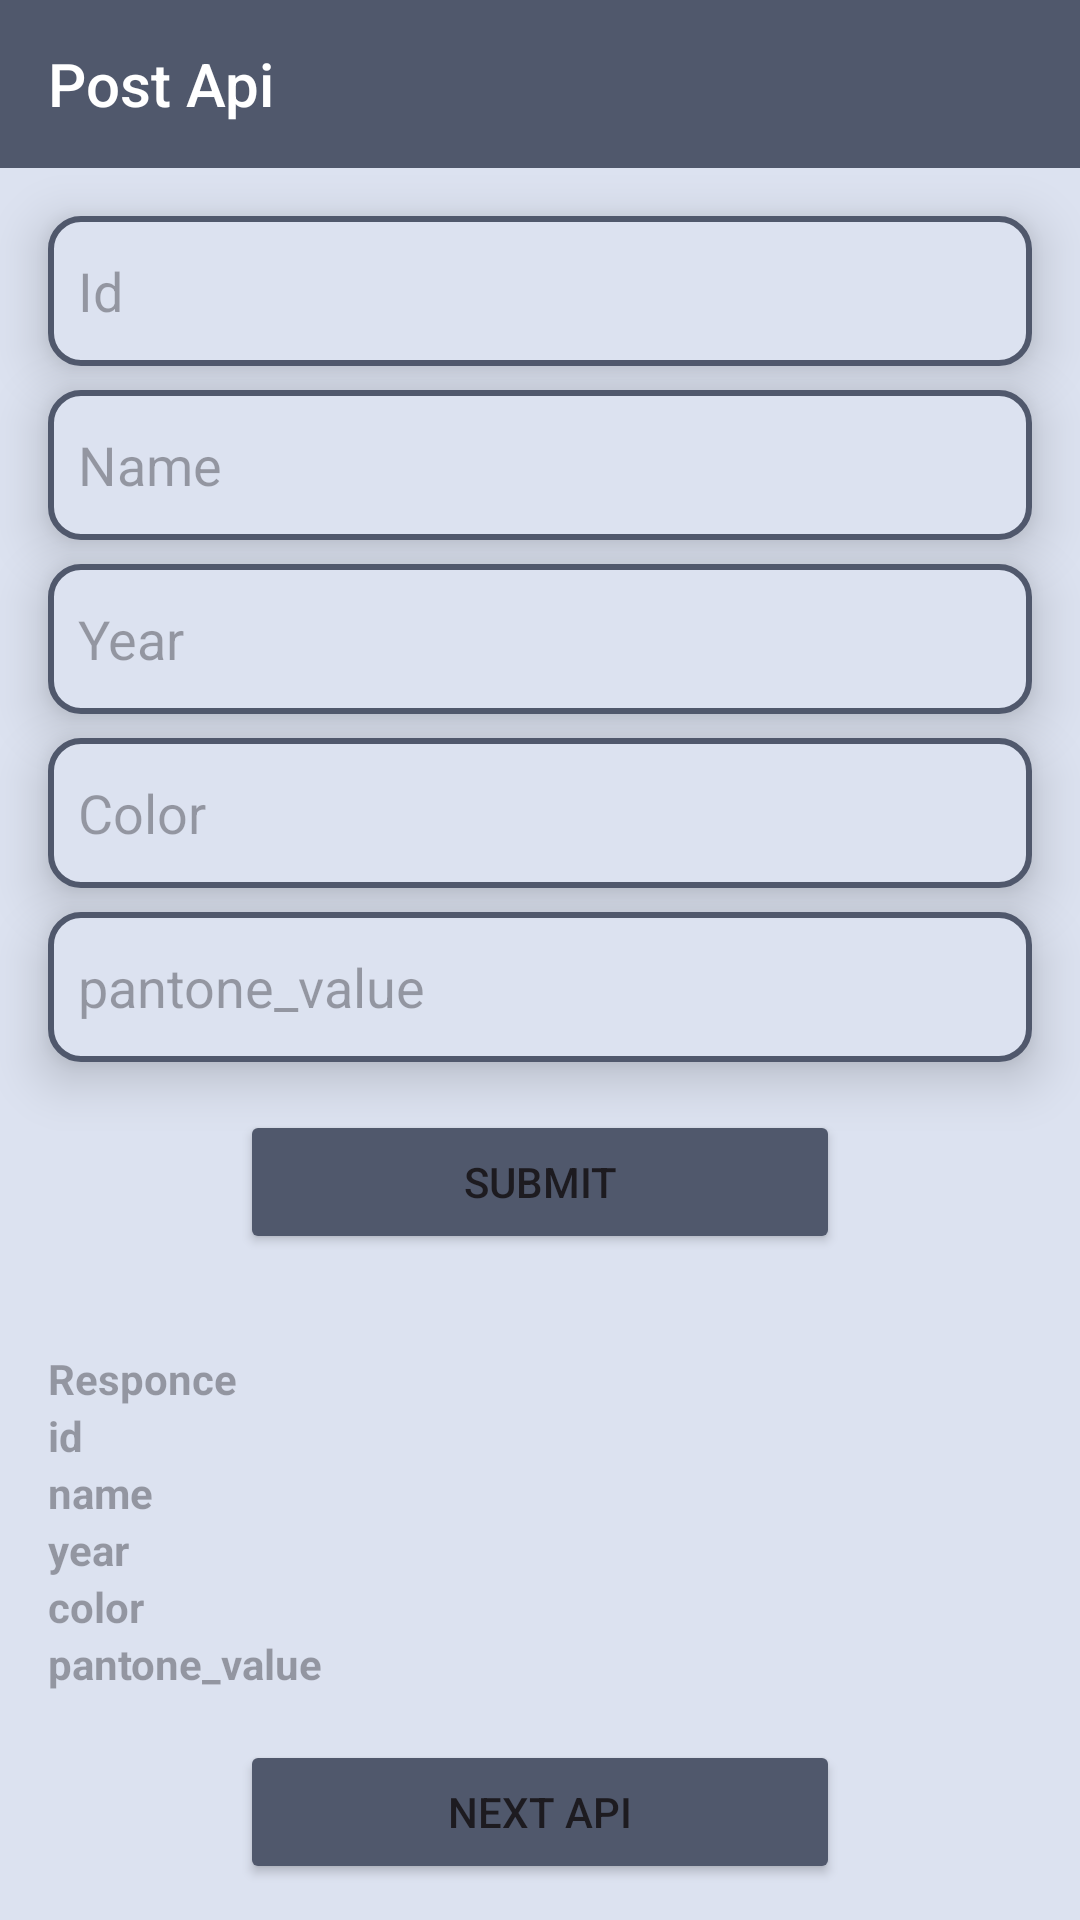

The Android layout XML behind this screen, and the referenced resources:
<!-- AndroidManifest.xml: application theme Theme.Exam5DodiyaVivek3524 -->
<!-- res/layout/activity_main.xml -->
<?xml version="1.0" encoding="utf-8"?>
<LinearLayout xmlns:android="http://schemas.android.com/apk/res/android"
    xmlns:app="http://schemas.android.com/apk/res-auto"
    xmlns:tools="http://schemas.android.com/tools"
    android:layout_width="match_parent"
    android:layout_height="match_parent"
    android:background="#DCE2F0"
    android:orientation="vertical"
    tools:context=".MainActivity">

    <Toolbar
        android:id="@+id/tool"
        android:layout_width="match_parent"
        android:layout_height="wrap_content"
        android:title="Post Api"
        android:titleTextColor="@color/white"
        android:background="#50586C"/>

    <EditText
        android:id="@+id/etID"
        android:layout_width="match_parent"
        android:layout_height="50dp"
        android:paddingStart="10dp"
        android:elevation="10dp"
        android:layout_marginStart="16dp"
        android:layout_marginEnd="16dp"
        android:background="@drawable/edit"
        android:layout_marginTop="16dp"
        android:hint="Id"/>

    <EditText
        android:id="@+id/etName"
        android:layout_width="match_parent"
        android:layout_height="50dp"
        android:paddingStart="10dp"
        android:layout_marginStart="16dp"
        android:layout_marginEnd="16dp"
        android:background="@drawable/edit"
        android:layout_marginTop="8dp"
        android:hint="Name"
        android:elevation="10dp"/>

    <EditText
        android:id="@+id/etYear"
        android:layout_width="match_parent"
        android:layout_height="50dp"
        android:paddingStart="10dp"
        android:layout_marginStart="16dp"
        android:layout_marginEnd="16dp"
        android:background="@drawable/edit"
        android:layout_marginTop="8dp"
        android:hint="Year"
        android:elevation="10dp"/>

    <EditText
        android:id="@+id/etColor"
        android:layout_width="match_parent"
        android:layout_height="50dp"
        android:paddingStart="10dp"
        android:layout_marginStart="16dp"
        android:layout_marginEnd="16dp"
        android:background="@drawable/edit"
        android:layout_marginTop="8dp"
        android:hint="Color"
        android:elevation="10dp"/>

    <EditText
        android:id="@+id/etpantone_value"
        android:layout_width="match_parent"
        android:layout_height="50dp"
        android:layout_marginTop="8dp"
        android:paddingStart="10dp"
        android:layout_marginStart="16dp"
        android:layout_marginEnd="16dp"
        android:background="@drawable/edit"
        android:hint="pantone_value"
        android:elevation="10dp"/>

    <Button
        android:id="@+id/btnsubmit"
        android:layout_width="200dp"
        android:gravity="center"
        android:layout_gravity="center"
        android:backgroundTint="#50586C"
        android:layout_height="wrap_content"
        android:layout_marginTop="16dp"
        android:text="Submit"/>


    <TextView
        android:id="@+id/txt1"
        android:layout_width="match_parent"
        android:layout_height="wrap_content"
        android:hint="Responce"
        android:layout_marginStart="16dp"
        android:layout_marginEnd="16dp"
        android:textColor="@color/black"
        android:textStyle="bold"
        android:layout_marginTop="32dp"/>

    <TextView
        android:id="@+id/txt2"
        android:layout_width="match_parent"
        android:layout_height="wrap_content"
        android:hint="id"
        android:layout_marginStart="16dp"
        android:layout_marginEnd="16dp"
        android:textColor="@color/black"
        android:textStyle="bold"
        android:layout_marginTop="0dp"/>

    <TextView
        android:id="@+id/txt3"
        android:layout_width="match_parent"
        android:layout_height="wrap_content"
        android:hint="name"
        android:layout_marginStart="16dp"
        android:layout_marginEnd="16dp"
        android:textColor="@color/black"
        android:textStyle="bold"
        android:layout_marginTop="0dp"/>

    <TextView
        android:id="@+id/txt4"
        android:layout_width="match_parent"
        android:layout_height="wrap_content"
        android:hint="year"
        android:layout_marginStart="16dp"
        android:layout_marginEnd="16dp"
        android:textColor="@color/black"
        android:textStyle="bold"
        android:layout_marginTop="0dp"/>

    <TextView
        android:id="@+id/txt5"
        android:layout_width="match_parent"
        android:layout_height="wrap_content"
        android:hint="color"
        android:layout_marginStart="16dp"
        android:layout_marginEnd="16dp"
        android:textColor="@color/black"
        android:textStyle="bold"
        android:layout_marginTop="0dp"/>

    <TextView
        android:id="@+id/txt6"
        android:layout_width="match_parent"
        android:layout_height="wrap_content"
        android:hint="pantone_value"
        android:layout_marginStart="16dp"
        android:layout_marginEnd="16dp"
        android:textColor="@color/black"
        android:textStyle="bold"
        android:layout_marginTop="0dp"/>


    <Button
        android:id="@+id/btnNext"
        android:layout_width="200dp"
        android:gravity="center"
        android:layout_gravity="center"
        android:backgroundTint="#50586C"
        android:layout_height="wrap_content"
        android:layout_marginTop="16dp"
        android:text="Next Api"/>


</LinearLayout>
<!-- resources referenced by this layout -->
<resources>
  <!-- drawable edit (drawable) -->
  <?xml version="1.0" encoding="utf-8"?>
  <shape xmlns:android="http://schemas.android.com/apk/res/android"
      android:shape="rectangle">
  
      <corners android:radius="10dp"/>
      <solid android:color="#DCE2F0"/>
      <stroke android:color="#50586C" android:width="2dp"/>
  
  </shape>
  <style name="Theme.Exam5DodiyaVivek3524" parent="Base.Theme.Exam5DodiyaVivek3524" />
  <style name="Base.Theme.Exam5DodiyaVivek3524" parent="Theme.Material3.DayNight.NoActionBar">
          
          
      </style>
  <!-- not gathered from this repository: default colours our renderer supplied (Android Studio template values) -->
  <color name="black">#FF000000</color>
  <color name="white">#FFFFFFFF</color>
</resources>
